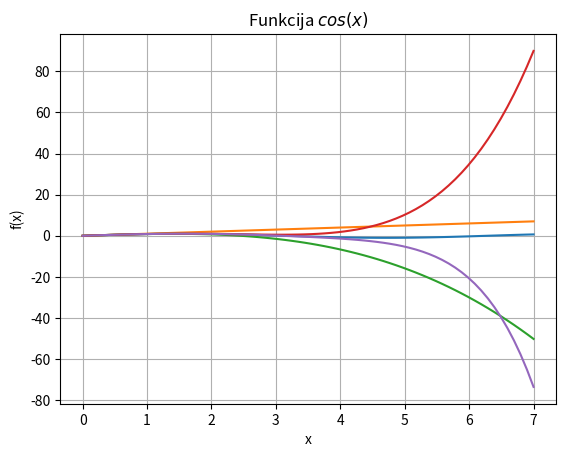

Write Python code to recreate this figure.
import sys
sys.path.append('/usr/local/janis/lib/python3.6/site-packages')
from numpy import *
x = linspace(0, 7, 70)
y = sin(x)
y2 = x
y3 = x - ((x**3)/6)
y4 = x - ((x**3)/6) + ((x**5)/120)
y5 = x - ((x**3)/6) + ((x**5)/120) - ((x**7)/5040)
from matplotlib import pyplot as plt

plt.grid()
plt.xlabel('x')
plt.ylabel('f(x)')
plt.title('Funkcija $cos(x)$')
plt.plot(x, y)
plt.plot(x, y2)
plt.plot(x, y3)
plt.plot(x, y4)
plt.plot(x, y5)
plt.show()


